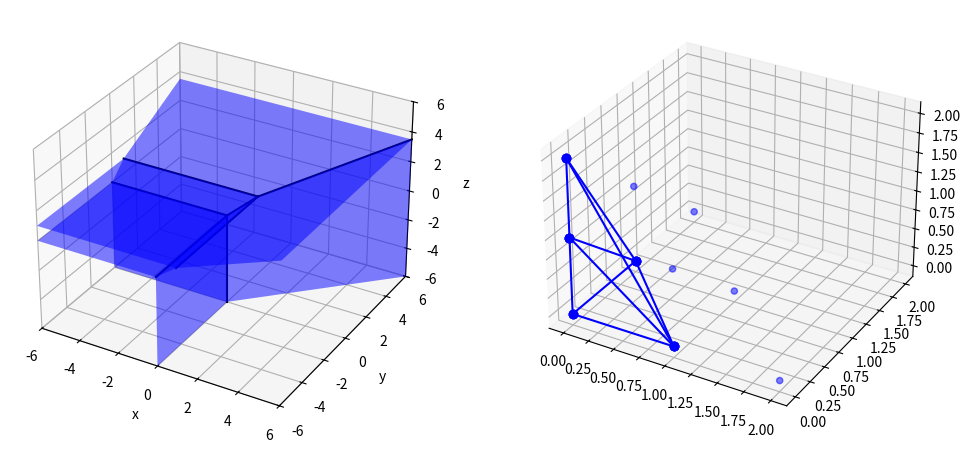

Here is the Python script that generated this plot:
###############################
# This script plots the tropical surface defined by a trivariate tropical polynomial
# The tropical numbers are defined with max as addition
# v1.4
###############################

''' Preamble '''
import numpy as np
import matplotlib.pyplot as plt
from mpl_toolkits.mplot3d.art3d import Poly3DCollection
import re
import itertools

''' INPUT '''
# This is the only stuff you should change
the_polynomial = "x+y+z+-1z2+0"

''' Plotting range '''
# Only the part of the surface inside this box is computed and drawn
# If fit_range is True, the box is chosen automatically: a cube containing all vertices, hence all bounded edges
# and polygons, with some space around them for the unbounded parts. The boundaries below are then ignored.
# (Needs scipy.)

fit_range = False

a_x = -6  # Boundary x-axis left
b_x = 6   # Boundary x-axis right
a_y = -6  # Boundary y-axis left
b_y = 6   # Boundary y-axis right
a_z = -6
b_z = 6

'''END OF INPUT'''

''' If something weird happens, read this:'''
## Non-symbolic computing problems: One does not simply check floats for equality
# Two values count as equal if they differ by less than eps * (size of the numbers involved).
# The default should be fine. If a plot looks wrong for a polynomial of very high degree or with
# huge coefficients, this is the first thing to change and check again.

eps = 1e-9  # Relative tolerance

use_min = False # This is for later possible implementation of min-support. So far, it only affects the parser

''' Code - functions '''
# Don't change stuff after here - unless you really know what you are doing
def parse_polynomial_trop(poly_str, use_min):
    """
    Parses a polynomial string in the variables x, y, z and creates a dictionary.

    Args:
        poly_str (str): The polynomial string, e.g., "3.2x2y + yx + -1z3 + 9".
            Terms are separated by '+'. A term is an optional coefficient followed by variables with optional exponents.
            A missing coefficient means 0 (the tropical 1). A '-' in front of a coefficient makes it negative,
            so "x+-1" and "x-1" mean the same.
        use_min (bool): If a monomial occurs twice, keep the min of the coefficients (else the max)

    Returns:
        dict: (i,j,k) -> coefficient of x^i y^j z^k
    """
    s = poly_str
    for char in ' *^()':
        s = s.replace(char, '')
    s = s.replace('+-', '-')
    if not s:
        raise ValueError("The polynomial is empty.")

    # sign, coefficient, variables with exponents
    term_pattern = re.compile(r'([+-]?)(\d+\.?\d*|\.\d+)?((?:[xyz]\d*)*)')

    coefficients = {}
    pos = 0
    while pos < len(s):
        match = term_pattern.match(s, pos)
        sign, number, variables = match.groups()
        if (pos > 0 and not sign) or (not number and not variables):
            raise ValueError(f"Cannot read the polynomial at position {pos}: '{s[pos:]}'")
        if sign == '-' and not number:
            raise ValueError(f"A '-' has to be followed by a number (the coefficient), at position {pos}: '{s[pos:]}'")

        coefficient = float(sign + number) if number else 0.0

        exponents = {'x': 0, 'y': 0, 'z': 0}
        for var, exp in re.findall(r'([xyz])(\d*)', variables):
            exponents[var] += int(exp) if exp else 1
        key = (exponents['x'], exponents['y'], exponents['z'])

        # Store coefficient (tropical sum if the same monomial occurs more than once)
        if key in coefficients:
            if use_min:
                coefficients[key] = min(coefficient, coefficients[key])
            else:
                coefficients[key] = max(coefficient, coefficients[key])
        else:
            coefficients[key] = coefficient
        pos = match.end()

    return dict(sorted(coefficients.items(), key=lambda item: item[0], reverse=True))


def maxMonomsAt(point, exps, coeffs, tol):
    '''
    Args:
        point (np.array of length 3)
        exps (n x 3 np.array): exponents of the monomials
        coeffs (np.array of length n): coefficients of the monomials
        tol (float): two values count as equal if they differ by less than tol
    Returns:
        np.array of int: indices of the monomials attaining the maximum at point
    '''
    vals = coeffs + exps @ point
    return np.flatnonzero(vals >= vals.max() - tol)


def affineDim(points):
    '''
    Returns the dimension of the affine span of the rows of points
    '''
    if len(points) < 2:
        return 0
    return np.linalg.matrix_rank(points[1:] - points[0])


def planeBasis(normal):
    '''
    Returns an orthonormal basis u, v of the plane orthogonal to normal
    '''
    n = normal / np.linalg.norm(normal)
    e = np.zeros(3)
    e[np.argmin(np.abs(n))] = 1.0
    u = e - np.dot(e, n) * n
    u = u / np.linalg.norm(u)
    v = np.cross(n, u)
    return u, v


def clipPolygon(poly, a, b, tol):
    '''
    One step of Sutherland-Hodgman: intersects a convex polygon with the half plane {y : a.y <= b}
    Also works for degenerate polygons (a segment given by two points, a single point)

    Args:
        poly (list of 2-dim np.arrays): vertices of a convex polygon, in order
        a (2-dim np.array of norm 1), b (float): the half plane
        tol (float): points with a.y <= b + tol count as inside
    Returns:
        list of 2-dim np.arrays: vertices of the intersection, in order
    '''
    result = []
    d = [np.dot(a, p) - b for p in poly]
    for i in range(len(poly)):
        j = (i + 1) % len(poly)
        inside_i = d[i] <= tol
        inside_j = d[j] <= tol
        if inside_i:
            result.append(poly[i])
        if inside_i != inside_j:  # The side crosses the line a.y = b
            t = min(max(d[i] / (d[i] - d[j]), 0.0), 1.0)
            result.append(poly[i] + t * (poly[j] - poly[i]))
    return result


def cleanPolygon(poly, tol):
    '''
    Removes vertices that occur twice and vertices that lie on a side of the polygon (up to tol)
    '''
    pts = []
    for p in poly:
        if not pts or np.max(np.abs(p - pts[-1])) > tol:
            pts.append(p)
    while len(pts) > 1 and np.max(np.abs(pts[0] - pts[-1])) <= tol:
        pts.pop()
    changed = True
    while changed and len(pts) > 2:
        changed = False
        for i in range(len(pts)):
            p, q, r = pts[i - 1], pts[i], pts[(i + 1) % len(pts)]
            pr = r - p
            length = np.linalg.norm(pr)
            # distance of q to the line through p and r
            if length <= tol or abs(pr[0] * (q - p)[1] - pr[1] * (q - p)[0]) / length <= tol:
                pts.pop(i)
                changed = True
                break
    return pts


def polygonArea(poly):
    '''
    Shoelace formula for a polygon in the plane
    '''
    area = 0.0
    for i in range(len(poly)):
        p, q = poly[i], poly[(i + 1) % len(poly)]
        area += p[0] * q[1] - p[1] * q[0]
    return abs(area) / 2


def cellPiece(l1, l2, exps, coeffs, lower, upper, tol_val, tol_len):
    '''
    Computes the set {p in the box [lower, upper] : m1(p) = m2(p) >= m(p) for all monomials m}, where m1, m2 are
    the monomials with indices l1, l2. This set is convex: a polygon, a segment, a point or empty.

    Args:
        l1, l2 (int): indices of two monomials
        exps, coeffs: the polynomial, see maxMonomsAt
        lower, upper (np.arrays of length 3): corners of the box
        tol_val, tol_len (float): tolerances for values and lengths
    Returns:
        (int, list of 3-dim np.arrays): (2, vertices of the polygon in order) or (1, the two end points of the segment)
        or (0, [the point]) or (-1, []) if the set is empty
    '''
    normal = exps[l1] - exps[l2]
    offset = coeffs[l2] - coeffs[l1]  # The plane m1 = m2 is {p : normal.p = offset}
    normal_sq = np.dot(normal, normal)
    center = (lower + upper) / 2
    radius = np.linalg.norm(upper - lower) / 2  # Every point of the box has at most this distance to center

    # The plane does not even meet the ball around the box
    if abs(offset - np.dot(normal, center)) / np.sqrt(normal_sq) > radius + tol_len:
        return -1, []

    # Coordinates in the plane: p = p0 + s*u + t*v
    p0 = center + (offset - np.dot(normal, center)) / normal_sq * normal
    u, v = planeBasis(normal)
    uv = np.column_stack([u, v])

    # Half spaces g.p <= h: the box and m1 >= m for all other monomials m
    others = [l for l in range(len(coeffs)) if l != l1 and l != l2]
    box_g = np.array([[1, 0, 0], [-1, 0, 0], [0, 1, 0], [0, -1, 0], [0, 0, 1], [0, 0, -1]], dtype=float)
    box_h = np.array([upper[0], -lower[0], upper[1], -lower[1], upper[2], -lower[2]])
    g = np.vstack([box_g, exps[others] - exps[l1]])
    h = np.concatenate([box_h, coeffs[l1] - coeffs[others]])

    # In plane coordinates
    g_2d = g @ uv
    h_2d = h - g @ p0

    # Start with a square containing the intersection of the plane with the box
    R = radius + 1
    poly = [np.array([-R, -R]), np.array([R, -R]), np.array([R, R]), np.array([-R, R])]

    for a_2d, b_2d in zip(g_2d, h_2d):
        norm_a = np.linalg.norm(a_2d)
        if norm_a < 1e-9:
            # The half space contains the whole plane or nothing of it
            if b_2d < -tol_val:
                return -1, []
            continue
        poly = clipPolygon(poly, a_2d / norm_a, b_2d / norm_a, tol_len)
        if not poly:
            return -1, []

    poly = cleanPolygon(poly, tol_len)
    if len(poly) >= 3 and polygonArea(poly) > 100 * tol_len * R:
        return 2, [p0 + uv @ q for q in poly]

    # Not 2-dimensional: a segment or a point. Take the two points with the largest distance.
    best = (0.0, poly[0], poly[0])
    for q1, q2 in itertools.combinations(poly, 2):
        dist = np.linalg.norm(q1 - q2)
        if dist > best[0]:
            best = (dist, q1, q2)
    if best[0] > 10 * tol_len:
        return 1, [p0 + uv @ best[1], p0 + uv @ best[2]]
    return 0, [p0 + uv @ ((best[1] + best[2]) / 2)]


def tropicalVertices(exps, coeffs, eps):
    '''
    Computes the vertices of the tropical surface. They correspond to the upper facets of the lifted Newton polytope
    conv{(a, c_a)}: an upper facet with outer normal (p, 1) gives the vertex p, as there the monomials of the facet are maximal.
    If the Newton polytope is not 3-dimensional, the surface has no vertices: the cells of minimal dimension are lines or
    planes. Then for each of them the point closest to the origin is returned.

    Args:
        exps, coeffs: the polynomial, see maxMonomsAt
        eps (float): relative tolerance
    Returns:
        (m x 3 np.array, int): the points and the dimension of the Newton polytope
    '''
    from scipy.spatial import ConvexHull, QhullError

    # Coordinates of the exponents in an orthonormal basis of the directions of the Newton polytope
    _, sing, vt = np.linalg.svd(exps[1:] - exps[0])
    dim = int(np.sum(sing > 1e-9))
    basis = vt[:dim].T
    y = (exps - exps[0]) @ basis
    lifted = np.column_stack([y, coeffs])
    scale = 1 + np.max(np.abs(lifted))

    candidates = []
    if np.linalg.matrix_rank(lifted[1:] - lifted[0], tol=eps * scale) == dim + 1:
        try:
            hull = ConvexHull(lifted)
        except QhullError:
            hull = ConvexHull(lifted, qhull_options='QJ')  # Nearly degenerate: joggle the input
        for equation in hull.equations:  # equation = (outer normal, offset)
            if equation[dim] > 1e-9:  # upper facet
                candidates.append(equation[:dim] / equation[dim])
    if not candidates:
        # The lifted points lie in a hyperplane, i.e. there is only one cell of minimal dimension,
        # the set where all monomials are maximal: Solve c_a + <y_a, q> = t for all a
        M = np.column_stack([y, -np.ones(len(y))])
        candidates = [np.linalg.lstsq(M, -coeffs, rcond=None)[0][:dim]]

    # Back to R^3, check that the cell really has minimal dimension, delete points that occur twice
    points = []
    for q in candidates:
        p = basis @ q
        vals = coeffs + exps @ p
        monoms = np.flatnonzero(vals >= vals.max() - 1e-6 * (1 + np.max(np.abs(vals))))
        if affineDim(exps[monoms]) < dim:
            continue
        if not any(np.max(np.abs(p - p2)) <= 1e-6 * (1 + np.max(np.abs(p))) for p2 in points):
            points.append(p)
    return np.array(points), dim


def onSegment(point, p, q, tol):
    '''
    True if point has distance at most tol to the segment [p, q]
    '''
    d = q - p
    length_sq = np.dot(d, d)
    t = 0.0 if length_sq == 0 else min(max(np.dot(point - p, d) / length_sq, 0.0), 1.0)
    return np.linalg.norm(p + t * d - point) <= tol


''' Code - do stuff '''

''' Define the polynomial '''
A = parse_polynomial_trop(the_polynomial, use_min)

if (len(A) < 2):
    raise ValueError("Please enter a polynomial with at least two monomials.")

exps = np.array(list(A.keys()), dtype=float)      # Row l: exponent of the l-th monomial
coeffs = np.array(list(A.values()), dtype=float)  # Entry l: coefficient of the l-th monomial
num_monoms = len(A)

''' Choose the plotting range automatically '''
if fit_range:
    vertices, newton_dim = tropicalVertices(exps, coeffs, eps)
    low = vertices.min(axis=0)
    high = vertices.max(axis=0)
    extent = np.max(high - low)
    half = extent / 2 + max(1.0, 0.25 * extent)  # A cube, with some space around the vertices
    mid = (low + high) / 2
    step = 10.0 ** (np.floor(np.log10(2 * half)) - 1)  # Round the boundaries outwards to two significant digits
    a_x, a_y, a_z = (round(float(np.floor(v / step + 1e-9) * step), 10) + 0.0 for v in mid - half)
    b_x, b_y, b_z = (round(float(np.ceil(v / step - 1e-9) * step), 10) + 0.0 for v in mid + half)
    if newton_dim == 3:
        print(f"{len(vertices)} vertices.", end=" ")
    else:
        print(f"The Newton polytope is {newton_dim}-dimensional, so there are no vertices; {len(vertices)} cells of minimal dimension.", end=" ")
    print(f"Plotting range: x in [{a_x:.3g}, {b_x:.3g}], y in [{a_y:.3g}, {b_y:.3g}], z in [{a_z:.3g}, {b_z:.3g}]")

if (a_x >= b_x) or (a_y >= b_y) or (a_z >= b_z):
    raise ValueError("Your plotting range has too few dimensions or the boundarys dont make sense (e.g. intervall [2,1]). If you want to plot something 2-dim there is an extra script for that.")

lower = np.array([a_x, a_y, a_z], dtype=float)
upper = np.array([b_x, b_y, b_z], dtype=float)

# Tolerances: for values of monomials and for lengths
degF = int(np.max(exps.sum(axis=1)))
tol_val = eps * (1 + np.max(np.abs(coeffs)) + degF * np.max(np.abs(np.concatenate([lower, upper]))))
tol_len = eps * (1 + np.linalg.norm(upper - lower) / 2 + np.linalg.norm((lower + upper) / 2))

''' Compute the 2-cells '''
# For each pair of monomials (m1, m2): The set {p in plotting range : m1(p) = m2(p) >= m(p) for all m} is convex.
# If it is 2-dimensional, it is (the part in the plotting range of) the 2-cell dual to the edge [m1,m2]
# of the subdivision of the Newton polytope.
# If it is a segment or a point, it is either part of a lower dimensional cell (if [m1,m2] is not an edge of the
# subdivision) or a 2-cell that only touches the boundary of the plotting range.

cells = []       # In here go dicts with the vertices (in order) of a polygon, the maximal monomials on it and the normal vector
seen_cells = set()
small_pieces = [] # In here go the segments and points, together with the 2-cell they belong to (None if [m1,m2] is no edge of the subdivision)

for l1, l2 in itertools.combinations(range(num_monoms), 2):
    dim, points = cellPiece(l1, l2, exps, coeffs, lower, upper, tol_val, tol_len)
    if dim == -1:
        continue
    normal = exps[l1] - exps[l2]

    if dim == 2:
        # All monomials that are maximal on the polygon. If m1, m2, m3 lie on a line and are maximal on the same polygon,
        # the pairs (m1,m2), (m1,m3), (m2,m3) give the same polygon. Draw it only once.
        monoms = maxMonomsAt(np.mean(points, axis=0), exps, coeffs, tol_val)
        key = tuple(monoms)
        if key in seen_cells:
            continue
        seen_cells.add(key)
        cells.append({'vertices': points, 'monoms': monoms, 'normal': normal})
    else:
        # Is [m1,m2] an edge of the subdivision, i.e. is the 2-cell 2-dimensional in a slightly bigger box?
        touching_cell = None
        big_dim, big_points = cellPiece(l1, l2, exps, coeffs, lower - 1, upper + 1, tol_val, tol_len)
        if big_dim == 2:
            monoms = maxMonomsAt(np.mean(big_points, axis=0), exps, coeffs, tol_val)
            touching_cell = {'monoms': monoms, 'normal': normal}
        small_pieces.append((dim, points, touching_cell))

''' Compute the edges '''
# A side of a polygon is an edge of the surface iff at least three affinely independent monomials are maximal on it.
# The other sides lie on the boundary of the plotting range.

edges = [] # In here go triples (point, point, colour)
seen_edges = set()
polygon_sides = [] # All sides of all polygons
for cell in cells:
    verts = cell['vertices']
    for i in range(len(verts)):
        p, q = verts[i], verts[(i + 1) % len(verts)]
        polygon_sides.append((p, q))
        monoms = maxMonomsAt((p + q) / 2, exps, coeffs, tol_val)
        if affineDim(exps[monoms]) >= 2:
            key = frozenset([tuple(np.round(p, 7)), tuple(np.round(q, 7))])
            if key not in seen_edges:
                seen_edges.add(key)
                edges.append((p, q, 'black'))

''' The parts that only touch the boundary of the plotting range '''
# A segment or point that is not contained in a side of a polygon is drawn extra:
# black if it lies on an edge or is a vertex of the surface, blue if it lies on a 2-cell.
lone_points = [] # In here go pairs (point, colour)
extra_segments = []
touching_cells = [] # 2-cells that only touch the boundary of the plotting range in such a segment or point. Only needed for the dual.
tol_cover = 10 * tol_len
for dim, points, touching_cell in sorted(small_pieces, key=lambda piece: -piece[0]):  # First the segments, then the points
    if dim == 1:
        p, q = points
        test_points = [p, (p + q) / 2, q]
    else:
        test_points = points
    # Already visible as part of a polygon
    if all(any(onSegment(x, s[0], s[1], tol_cover) for s in polygon_sides) for x in test_points):
        continue
    if touching_cell is not None:
        touching_cells.append(touching_cell)
    # Already drawn
    if all(any(onSegment(x, s[0], s[1], tol_cover) for s in extra_segments) for x in test_points):
        continue
    if dim == 0 and any(np.linalg.norm(points[0] - pt) <= tol_cover for pt, _ in lone_points):
        continue
    monoms = maxMonomsAt(np.mean(test_points, axis=0), exps, coeffs, tol_val)
    colour = 'black' if affineDim(exps[monoms]) >= 2 else 'b'
    if dim == 1:
        edges.append((p, q, colour))
        extra_segments.append((p, q))
    else:
        lone_points.append((points[0], colour))

''' The dual '''
# Each 2-cell is dual to an edge of the subdivision of the Newton polytope.
# Its maximal monomials lie on this edge; the end points are the first and the last of them in direction of the normal.
x_vals_edge_dual = []
y_vals_edge_dual = []
z_vals_edge_dual = []
seen_dual = set()
for cell in cells + touching_cells:
    key = tuple(cell['monoms'])
    if key in seen_dual:
        continue
    seen_dual.add(key)
    monom_exps = exps[cell['monoms']]
    proj = monom_exps @ cell['normal']
    first = monom_exps[np.argmin(proj)]
    last = monom_exps[np.argmax(proj)]
    x_vals_edge_dual.append([first[0], last[0]])
    y_vals_edge_dual.append([first[1], last[1]])
    z_vals_edge_dual.append([first[2], last[2]])

if not cells and not edges and not lone_points:
    print("The surface does not intersect your plotting range")
else:
    print(f"{len(cells)} 2-cells, {len(edges)} edges/segments and {len(lone_points)} isolated points in the plotting range")

''' Plotting'''
fig, (ax1, ax2) = plt.subplots(1, 2, subplot_kw={'projection': '3d'}, figsize=(12,6))

if cells:
    poly = Poly3DCollection([cell['vertices'] for cell in cells], facecolors='b', linewidths=0, alpha=0.5)
    ax1.add_collection3d(poly)

for p, q, colour in edges:
    ax1.plot([p[0], q[0]], [p[1], q[1]], [p[2], q[2]], color=colour)

for p, colour in lone_points:
    ax1.scatter([p[0]], [p[1]], [p[2]], color=colour)

ax1.set_xlim([a_x, b_x])
ax1.set_ylim([a_y, b_y])
ax1.set_zlim([a_z, b_z])
ax1.set_xlabel('x')
ax1.set_ylabel('y')
ax1.set_zlabel('z')

''' Draw the dual '''
# Create the coordinates for \Delta_deg
x_coords_dual = []
y_coords_dual = []
z_coords_dual = []

# Draw the points
for k in range(degF+1):
    for i in range(degF+1-k):
        for j in range(degF+1-k-i):
            x_coords_dual.append(i)
            y_coords_dual.append(j)
            z_coords_dual.append(k)

ax2.scatter(x_coords_dual, y_coords_dual, z_coords_dual, marker='o', color='b', alpha=0.5)

for i in range(len(x_vals_edge_dual)):
    ax2.plot(x_vals_edge_dual[i], y_vals_edge_dual[i], z_vals_edge_dual[i], marker='o', color='b')

plt.show()
